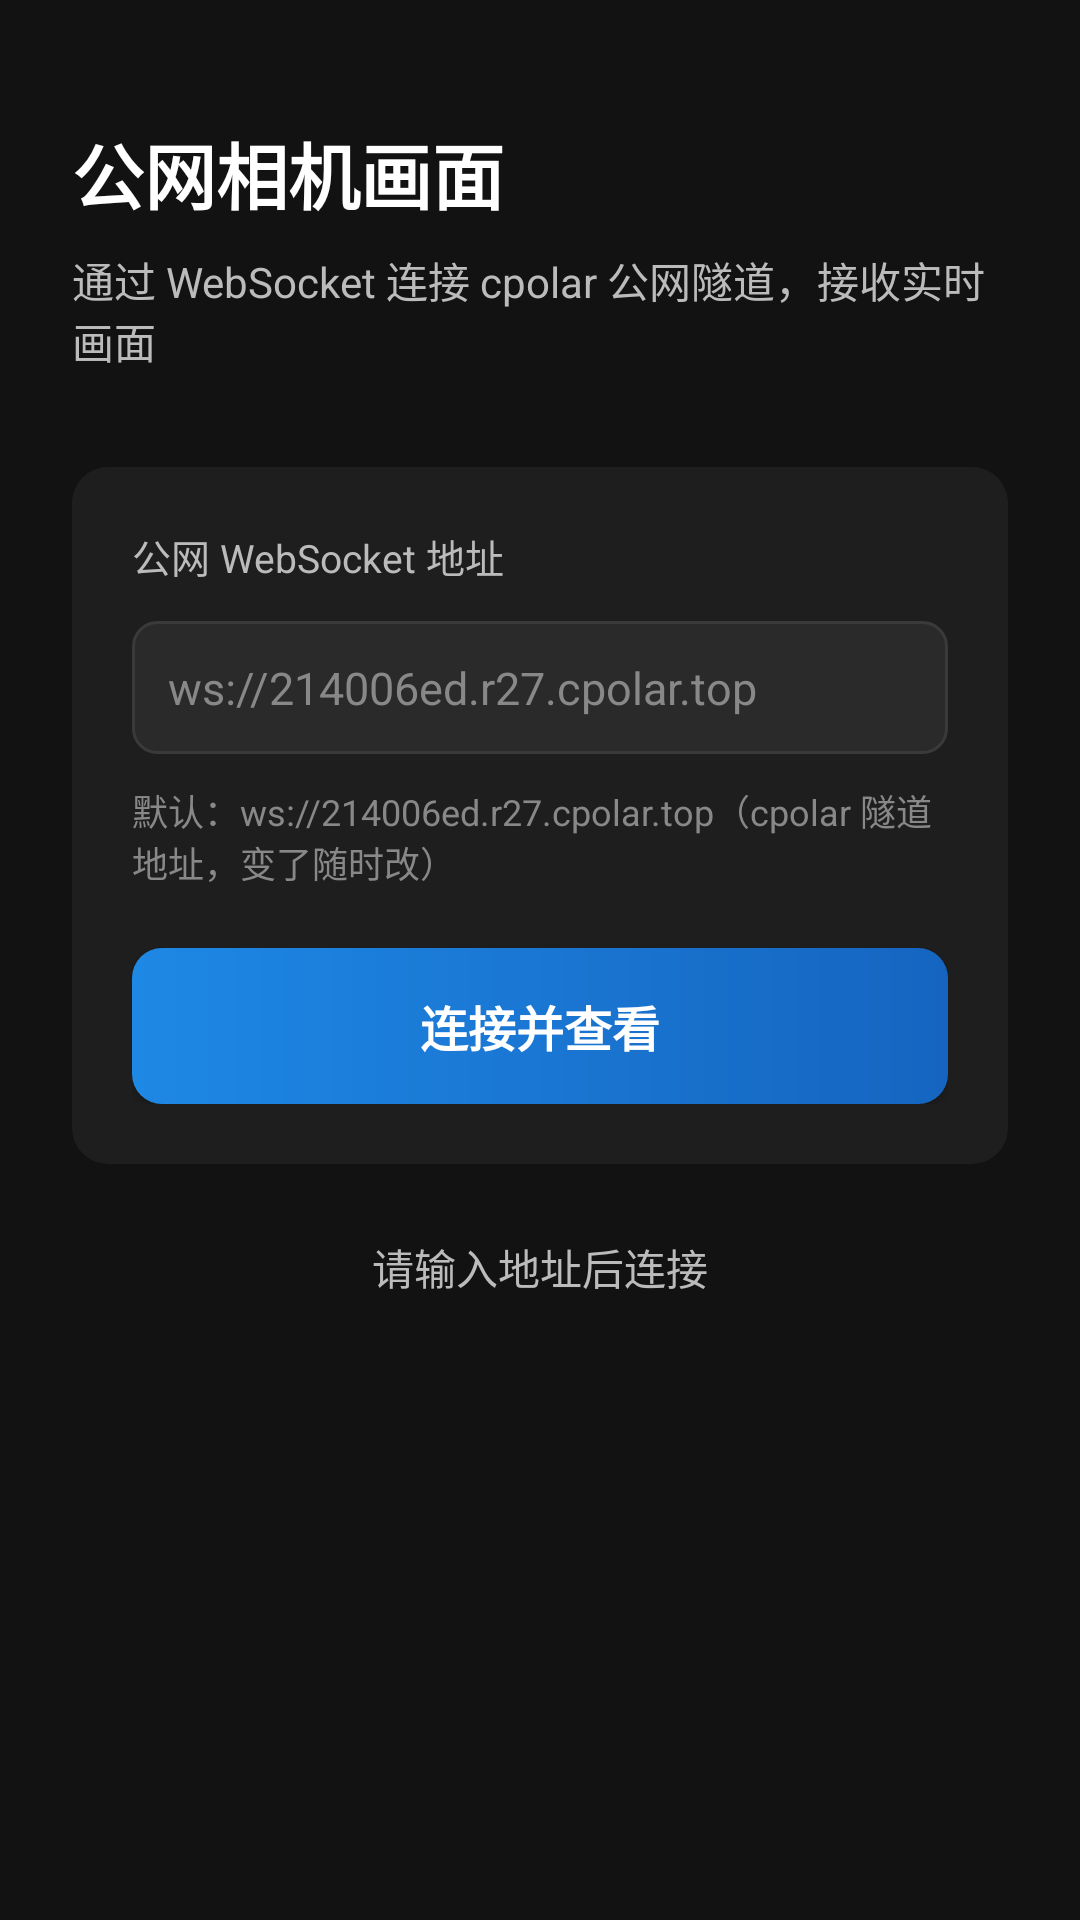

Write the Android layout XML for this screen, with the resource values it uses.
<!-- AndroidManifest.xml: application theme Theme.CameraReceiverPublic -->
<!-- res/layout/activity_main.xml -->
<?xml version="1.0" encoding="utf-8"?>
<ScrollView xmlns:android="http://schemas.android.com/apk/res/android"
    android:layout_width="match_parent"
    android:layout_height="match_parent"
    android:background="@color/bg_dark"
    android:fillViewport="true">

    <LinearLayout
        android:layout_width="match_parent"
        android:layout_height="wrap_content"
        android:orientation="vertical"
        android:padding="24dp">

        
        <TextView
            android:layout_width="wrap_content"
            android:layout_height="wrap_content"
            android:layout_marginTop="16dp"
            android:text="@string/settings_title"
            android:textColor="@color/text_primary"
            android:textSize="24sp"
            android:textStyle="bold" />

        <TextView
            android:layout_width="match_parent"
            android:layout_height="wrap_content"
            android:layout_marginTop="8dp"
            android:text="@string/settings_subtitle"
            android:textColor="@color/text_secondary"
            android:textSize="14sp" />

        
        <LinearLayout
            android:layout_width="match_parent"
            android:layout_height="wrap_content"
            android:layout_marginTop="32dp"
            android:background="@drawable/bg_card"
            android:orientation="vertical"
            android:padding="20dp">

            <TextView
                android:layout_width="wrap_content"
                android:layout_height="wrap_content"
                android:text="@string/ws_address_label"
                android:textColor="@color/text_secondary"
                android:textSize="13sp" />

            <EditText
                android:id="@+id/et_address"
                android:layout_width="match_parent"
                android:layout_height="wrap_content"
                android:layout_marginTop="12dp"
                android:background="@drawable/bg_input"
                android:hint="@string/ws_address_hint"
                android:inputType="textUri"
                android:padding="12dp"
                android:selectAllOnFocus="true"
                android:singleLine="true"
                android:textColor="@color/text_primary"
                android:textColorHint="@color/text_hint"
                android:textSize="15sp" />

            <TextView
                android:layout_width="wrap_content"
                android:layout_height="wrap_content"
                android:layout_marginTop="10dp"
                android:text="@string/default_hint"
                android:textColor="@color/text_hint"
                android:textSize="12sp" />

            <Button
                android:id="@+id/btn_connect"
                android:layout_width="match_parent"
                android:layout_height="52dp"
                android:layout_marginTop="20dp"
                android:background="@drawable/bg_primary_button"
                android:text="@string/btn_connect"
                android:textColor="@color/text_primary"
                android:textSize="16sp"
                android:textStyle="bold" />
        </LinearLayout>

        
        <TextView
            android:id="@+id/tv_status"
            android:layout_width="match_parent"
            android:layout_height="wrap_content"
            android:layout_marginTop="24dp"
            android:gravity="center"
            android:text="@string/status_waiting"
            android:textColor="@color/text_secondary"
            android:textSize="14sp" />

        <Space
            android:layout_width="match_parent"
            android:layout_height="48dp" />
    </LinearLayout>
</ScrollView>
<!-- resources referenced by this layout -->
<resources>
  <color name="bg_dark">#121212</color>
  <color name="text_hint">#888888</color>
  <color name="text_primary">#FFFFFF</color>
  <color name="text_secondary">#BBBBBB</color>
  <!-- drawable bg_card (drawable) -->
  <?xml version="1.0" encoding="utf-8"?>
  <shape xmlns:android="http://schemas.android.com/apk/res/android"
      android:shape="rectangle">
      <solid android:color="@color/bg_panel" />
      <corners android:radius="12dp" />
  </shape>
  <!-- drawable bg_input (drawable) -->
  <?xml version="1.0" encoding="utf-8"?>
  <shape xmlns:android="http://schemas.android.com/apk/res/android"
      android:shape="rectangle">
      <solid android:color="#2A2A2A" />
      <corners android:radius="8dp" />
      <stroke
          android:width="1dp"
          android:color="#3A3A3A" />
  </shape>
  <!-- drawable bg_primary_button (drawable) -->
  <?xml version="1.0" encoding="utf-8"?>
  <ripple xmlns:android="http://schemas.android.com/apk/res/android"
      android:color="#33FFFFFF">
      <item>
          <shape android:shape="rectangle">
              <gradient
                  android:angle="0"
                  android:endColor="@color/primary_dark"
                  android:startColor="@color/primary" />
              <corners android:radius="10dp" />
          </shape>
      </item>
  </ripple>
  <string name="btn_connect">连接并查看</string>
  <string name="default_hint">默认：ws://214006ed.r27.cpolar.top（cpolar 隧道地址，变了随时改）</string>
  <string name="settings_subtitle">通过 WebSocket 连接 cpolar 公网隧道，接收实时画面</string>
  <string name="settings_title">公网相机画面</string>
  <string name="status_waiting">请输入地址后连接</string>
  <string name="ws_address_hint">ws://214006ed.r27.cpolar.top</string>
  <string name="ws_address_label">公网 WebSocket 地址</string>
  <style name="Theme.CameraReceiverPublic" parent="android:Theme.Material.NoActionBar">
          <item name="android:windowBackground">@color/bg_dark</item>
          <item name="android:statusBarColor">@color/bg_dark</item>
          <item name="android:navigationBarColor">@color/bg_dark</item>
          <item name="android:windowLightStatusBar">false</item>
          <item name="android:colorAccent">@color/primary</item>
      </style>
  <color name="bg_panel">#1E1E1E</color>
  <color name="primary_dark">#1565C0</color>
  <color name="primary">#1E88E5</color>
</resources>
